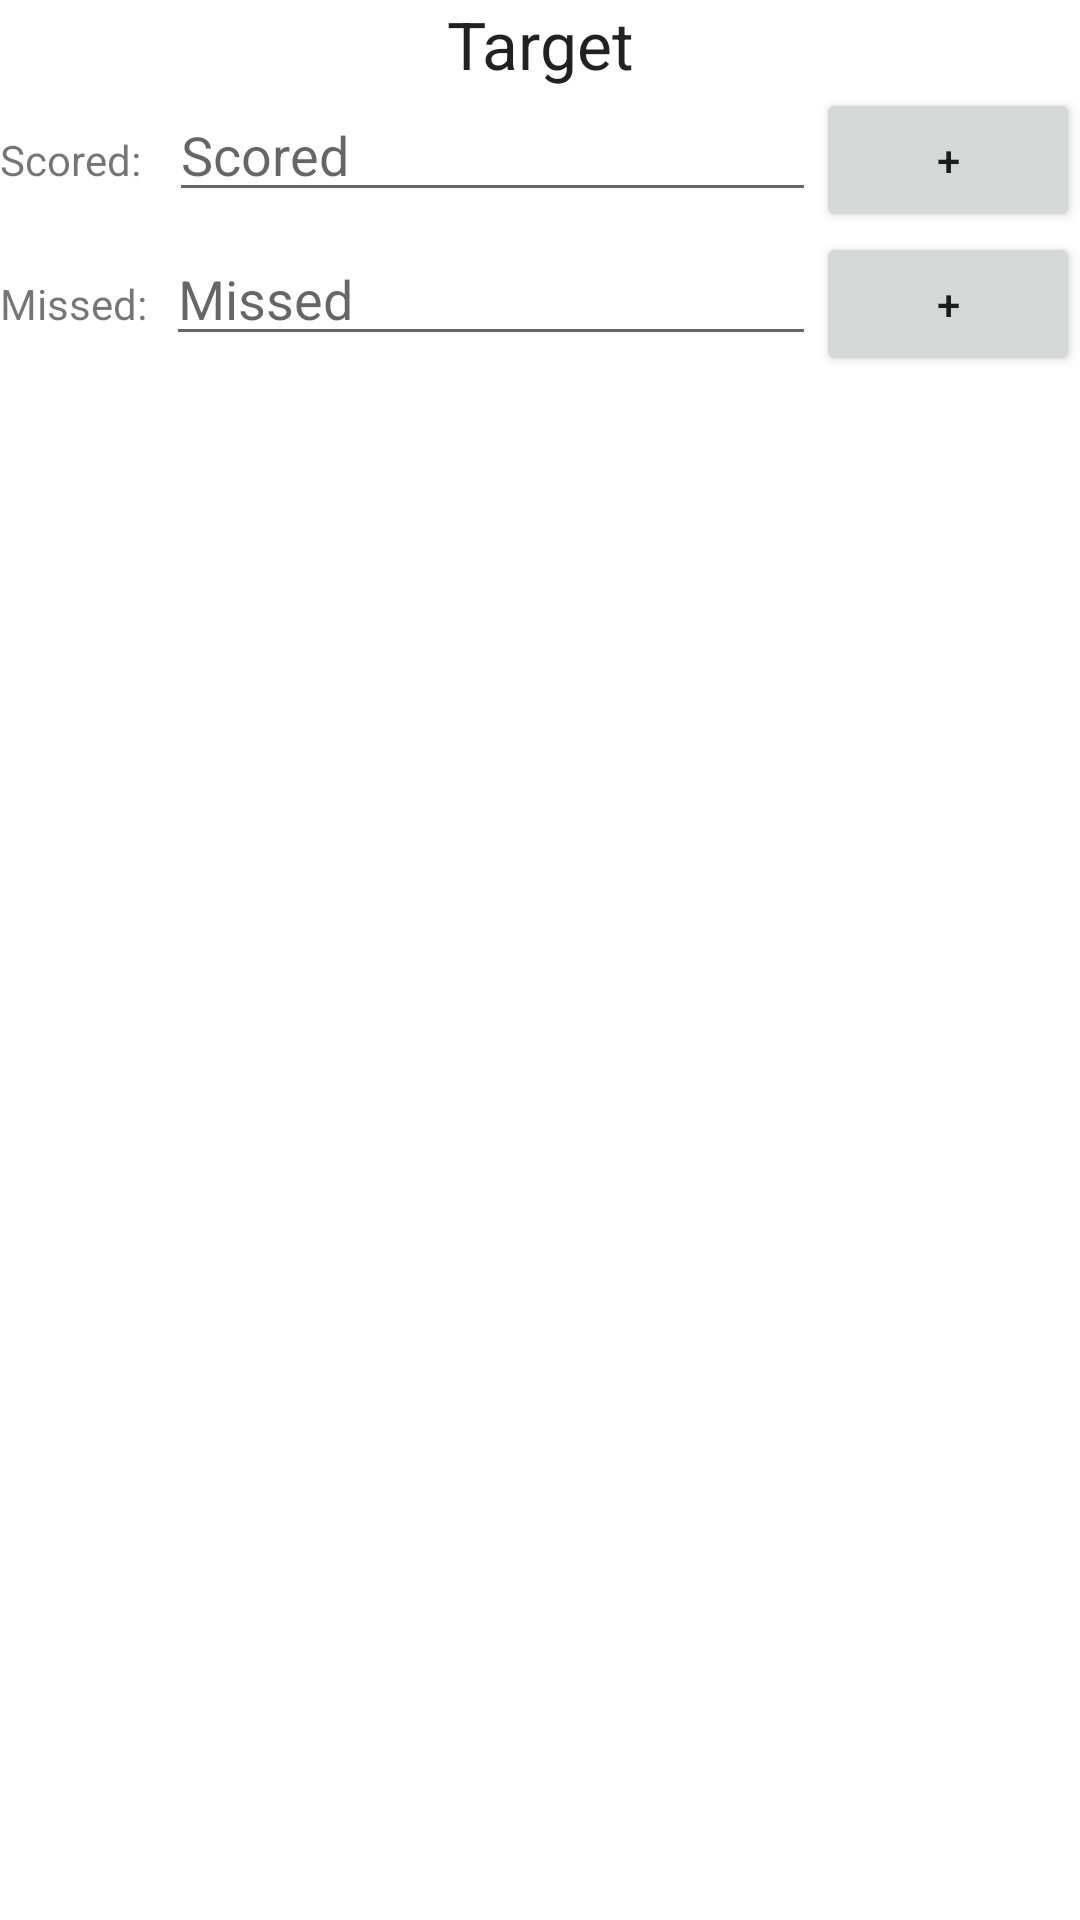

Write the Android layout XML for this screen, with the resource values it uses.
<!-- AndroidManifest.xml: application theme AppTheme -->
<!-- res/layout/dialog_target.xml -->
<?xml version="1.0" encoding="utf-8"?>
<LinearLayout xmlns:android="http://schemas.android.com/apk/res/android"
    android:layout_width="match_parent"
    android:layout_height="match_parent"
    android:orientation="vertical">

    <TextView
        android:id="@+id/targetTitle"
        android:layout_width="match_parent"
        android:layout_height="wrap_content"
        android:gravity="center"
        android:text="Target"
        android:textAppearance="@style/TextAppearance.AppCompat.Large" />

    <LinearLayout
        android:layout_width="match_parent"
        android:layout_height="wrap_content"
        android:orientation="horizontal">

        <TextView
            android:id="@+id/scoredTitle"
            android:layout_width="51dp"
            android:layout_height="wrap_content"
            android:layout_weight="1"
            android:text="Scored:" />

        <EditText
            android:id="@+id/scored"
            android:layout_width="wrap_content"
            android:layout_height="wrap_content"
            android:layout_weight="1"
            android:ems="10"
            android:hint="Scored"
            android:inputType="number" />

        <Button
            android:id="@+id/addScored"
            android:layout_width="wrap_content"
            android:layout_height="wrap_content"
            android:text="+" />
    </LinearLayout>

    <LinearLayout
        android:layout_width="match_parent"
        android:layout_height="wrap_content"
        android:orientation="horizontal">

        <TextView
            android:id="@+id/missedTitle"
            android:layout_width="wrap_content"
            android:layout_height="wrap_content"
            android:layout_weight="1"
            android:text="Missed:" />

        <EditText
            android:id="@+id/missed"
            android:layout_width="wrap_content"
            android:layout_height="wrap_content"
            android:layout_weight="1"
            android:ems="10"
            android:hint="Missed"
            android:inputType="number" />

        <Button
            android:id="@+id/addMissed"
            android:layout_width="wrap_content"
            android:layout_height="wrap_content"
            android:text="+" />
    </LinearLayout>

</LinearLayout>
<!-- resources referenced by this layout -->
<resources>

</resources>
